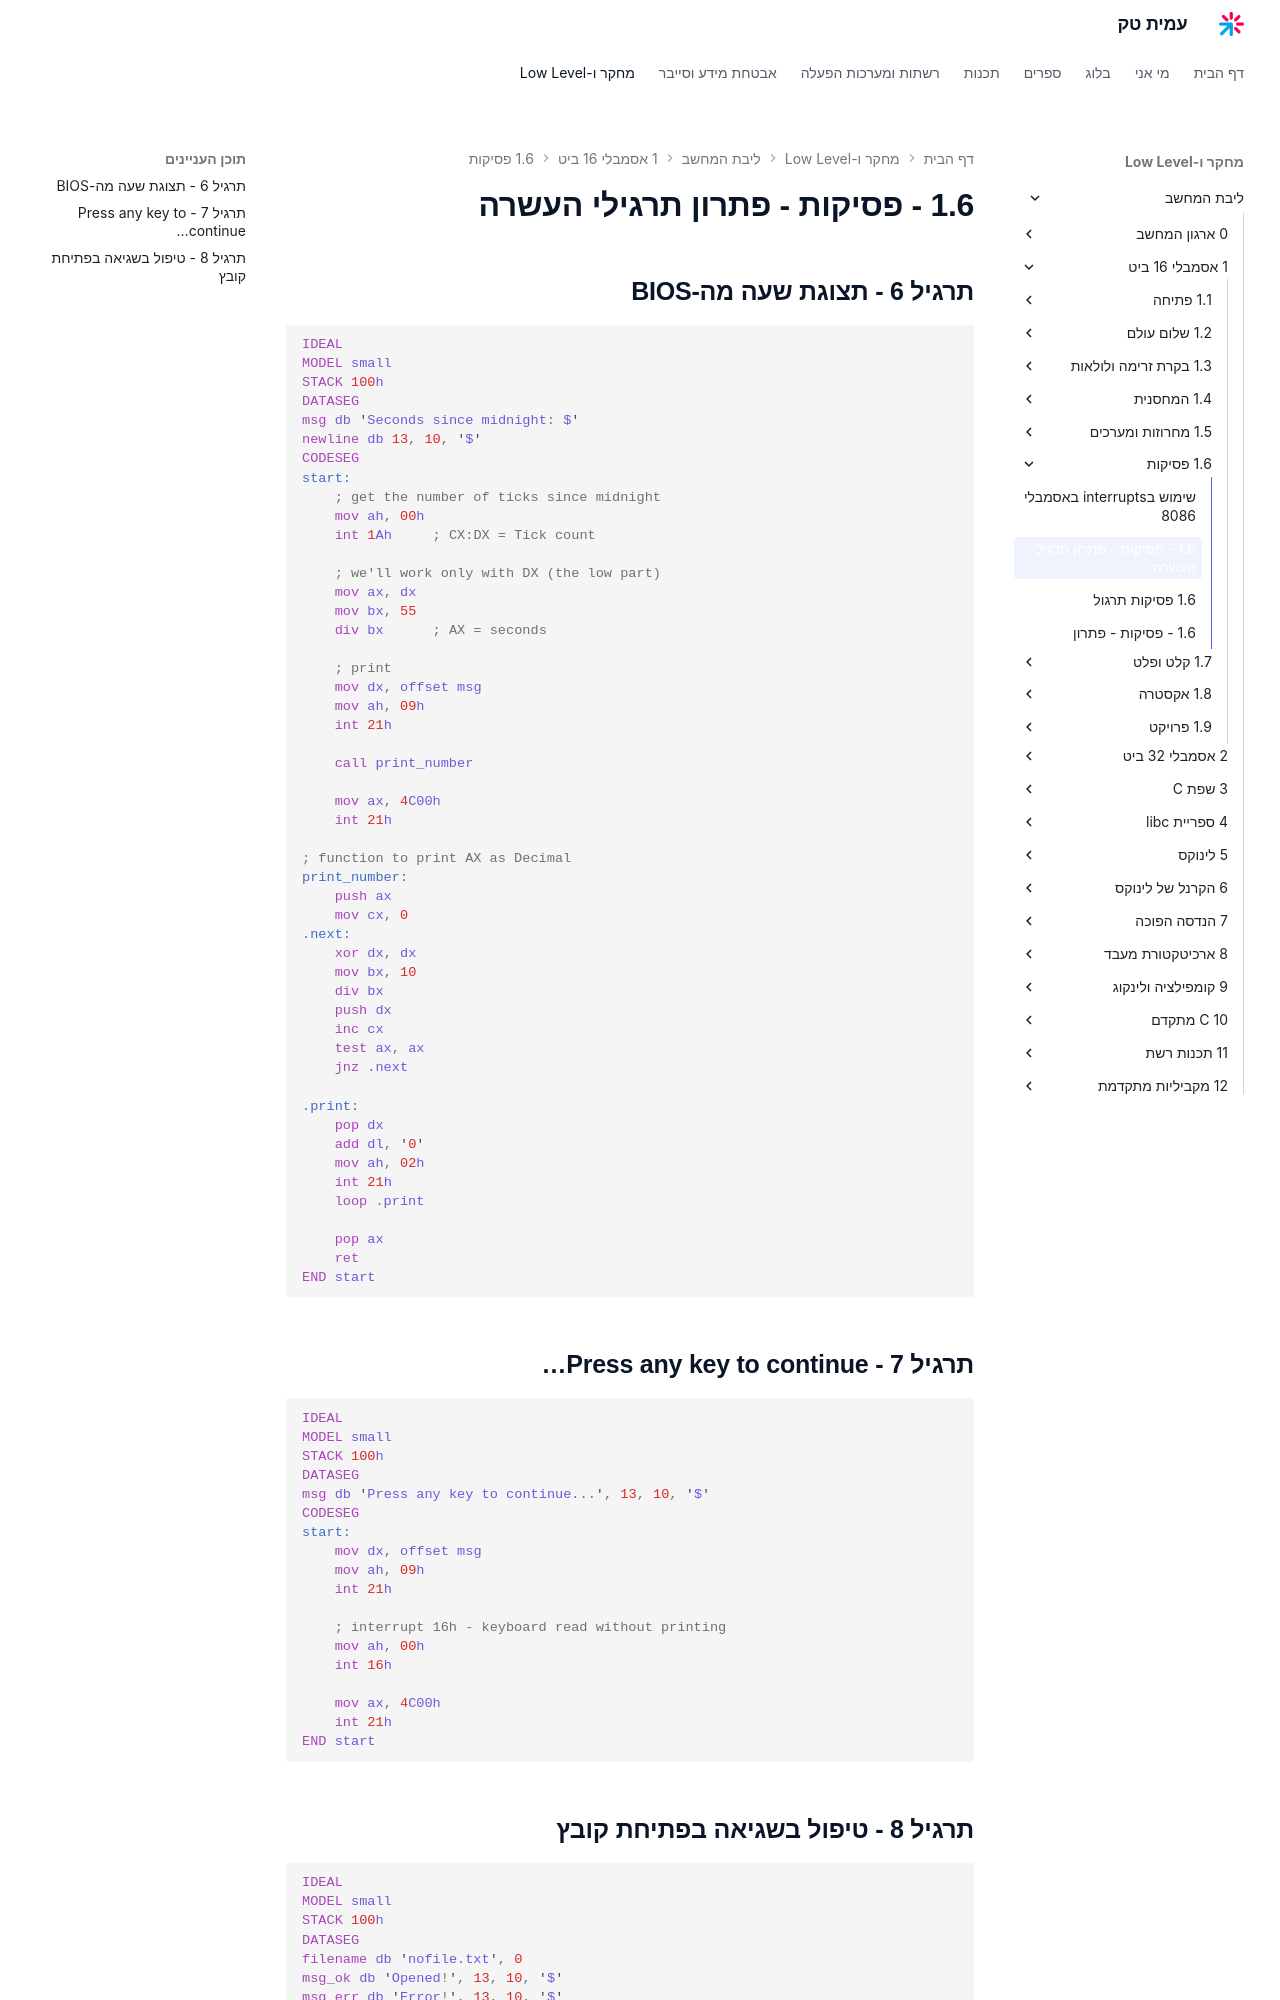

repository: AmitPinchasi/amittech · page: ליבת-המחשב/1 - אסמבלי 16 ביט/1.6 - פסיקות/1.6 - פסיקות - פתרון תרגילי העשרה/index.html · generator: mkdocs

## תרגיל 6 – תצוגת שעה מה־BIOS
```asm
IDEAL
MODEL small
STACK 100h
DATASEG
msg db 'Seconds since midnight: $'
newline db 13, 10, '$'
CODESEG
start:
    ; קבלת מספר הטיקים מאז חצות
    mov ah, 00h
    int 1Ah     ; CX:DX = Tick count

    ; נעבוד רק עם DX (החלק הנמוך)
    mov ax, dx
    mov bx, 55
    div bx      ; AX = seconds

    ; הדפסה
    mov dx, offset msg
    mov ah, 09h
    int 21h

    call print_number

    mov ax, 4C00h
    int 21h

; פונקציה להדפסת AX כ-Decimal
print_number:
    push ax
    mov cx, 0
.next:
    xor dx, dx
    mov bx, 10
    div bx
    push dx
    inc cx
    test ax, ax
    jnz .next

.print:
    pop dx
    add dl, '0'
    mov ah, 02h
    int 21h
    loop .print

    pop ax
    ret
END start
```

---

## תרגיל 7 – Press any key to continue…
```asm
IDEAL
MODEL small
STACK 100h
DATASEG
msg db 'Press any key to continue...', 13, 10, '$'
CODESEG
start:
    mov dx, offset msg
    mov ah, 09h
    int 21h

    ; פסיקה 16h – קריאה למקלדת ללא הדפסה
    mov ah, 00h
    int 16h

    mov ax, 4C00h
    int 21h
END start
```

---
